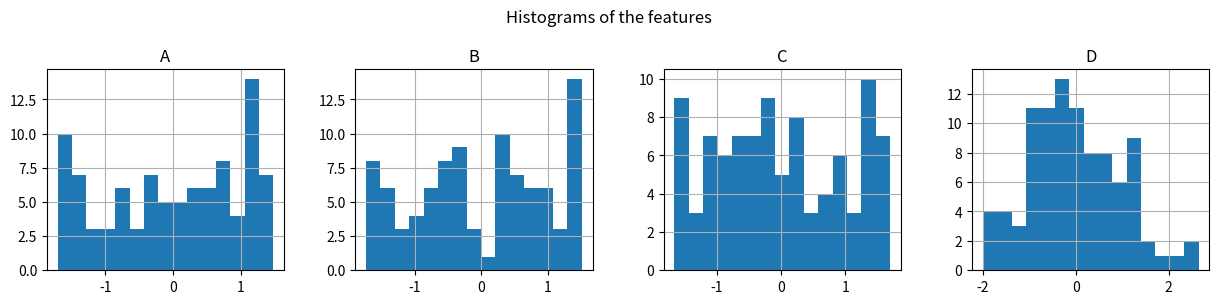
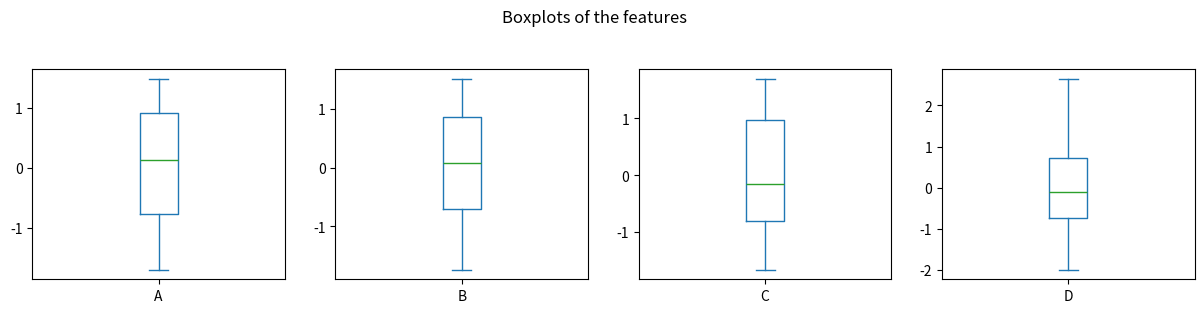
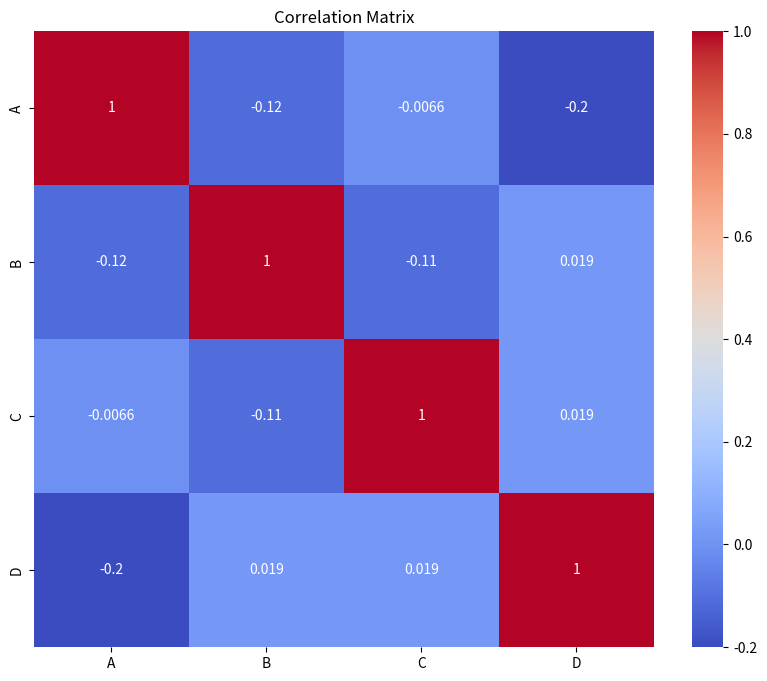

Write Python code to recreate these figures, in order. (Note: this script raises an exception after producing the figures.)
import pandas as pd
import matplotlib.pyplot as plt
import seaborn as sns
import numpy as np

class SimpleNeuralNetworkModified:
    def __init__(self, input_size, hidden_size, output_size, learning_rate=0.1, epochs=10000):
        # 初始化网络结构和超参数
        self.input_size = input_size
        self.hidden_size = hidden_size
        self.output_size = output_size
        self.learning_rate = learning_rate
        self.epochs = epochs

        # 初始化权重
        self.W1 = np.random.randn(self.input_size, self.hidden_size)
        self.W2 = np.random.randn(self.hidden_size, self.output_size)

    def sigmoid(self, z):
        # Sigmoid激活函数
        return 1 / (1 + np.exp(-z))

    def sigmoid_derivative(self, z):
        # Sigmoid函数的导数
        return z * (1 - z)

    def forward(self, X):
        # 前向传播过程
        self.z2 = np.dot(X, self.W1)  # 隐藏层输入
        self.a2 = self.sigmoid(self.z2)  # 隐藏层激活输出
        self.z3 = np.dot(self.a2, self.W2)  # 输出层输入
        y_hat = self.sigmoid(self.z3)  # 输出层激活输出
        return y_hat

    def backward(self, X, y, y_hat):
        # 反向传播和权重更新
        # 计算输出层误差
        self.error = y - y_hat
        # 应用激活函数的导数计算输出层梯度
        self.delta3 = self.error * self.sigmoid_derivative(y_hat)
        # 计算隐藏层的误差
        self.z2_error = self.delta3.dot(self.W2.T)
        # 应用激活函数的导数计算隐藏层梯度
        self.delta2 = self.z2_error * self.sigmoid_derivative(self.a2)

        # 更新权重
        self.W1 += X.T.dot(self.delta2) * self.learning_rate
        self.W2 += self.a2.T.dot(self.delta3) * self.learning_rate

    def train(self, X, y):
        for _ in range(self.epochs):
            y_hat = self.forward(X)
            self.backward(X, y, y_hat)

    def predict(self, X):
        # 预测新数据的函数
        return self.forward(X)

    def get_weights(self):
        # 返回各层的权重
        return self.W1, self.W2





def preprocess_data(data):
    """
    对数据进行预处理：标准化和删除缺失值。

    :param data: pandas DataFrame，包含待处理的数据
    :return: 预处理后的DataFrame
    """
    # 删除缺失值
    data_cleaned = data.dropna()

    # 数据标准化
    # 计算均值和标准差
    mean = data_cleaned.mean()
    std = data_cleaned.std()
    # 应用标准化
    data_standardized = (data_cleaned - mean) / std

    return data_standardized


def visualize_data(data):
    """
    对数据进行基本的可视化，包括直方图和箱线图。

    :param data: pandas DataFrame，包含待可视化的数据
    """
    # 绘制直方图
    data.hist(bins=15, figsize=(15, 6), layout=(2, 4))
    plt.suptitle("Histograms of the features")
    plt.show()

    # 绘制箱线图
    data.plot(kind='box', figsize=(15, 6), layout=(2, 4), subplots=True)
    plt.suptitle("Boxplots of the features")
    plt.show()

    # 绘制相关性热图
    plt.figure(figsize=(10, 8))
    sns.heatmap(data.corr(), annot=True, cmap='coolwarm')
    plt.title("Correlation Matrix")
    plt.show()

if __name__ == '__main__':
    # 示例数据
    data_example = pd.DataFrame({
        'A': np.random.rand(100),
        'B': np.random.rand(100) * 10,
        'C': np.random.rand(100) * 100,
        'D': np.random.randn(100)  # 正态分布
    })

    # 添加一些缺失值
    data_example.loc[5:10, ['B', 'C']] = np.nan

    # 预处理数据
    preprocessed_data = preprocess_data(data_example)

    # 可视化预处理后的数据
    visualize_data(preprocessed_data)

    # 创建一个修改后的网络实例
    nn_modified = SimpleNeuralNetworkModified(input_size=3, hidden_size=4, output_size=1, learning_rate=0.01,
                                              epochs=1000)

    # 使用同样的测试数据
    nn_modified.train(X_train, y_train)

    # 测试网络的预测功能
    predictions_modified = nn_modified.predict(X_train)
    weights_modified = nn_modified.get_weights()

    print(predictions_modified, weights_modified ) # 返回预测结果和网络的权重

